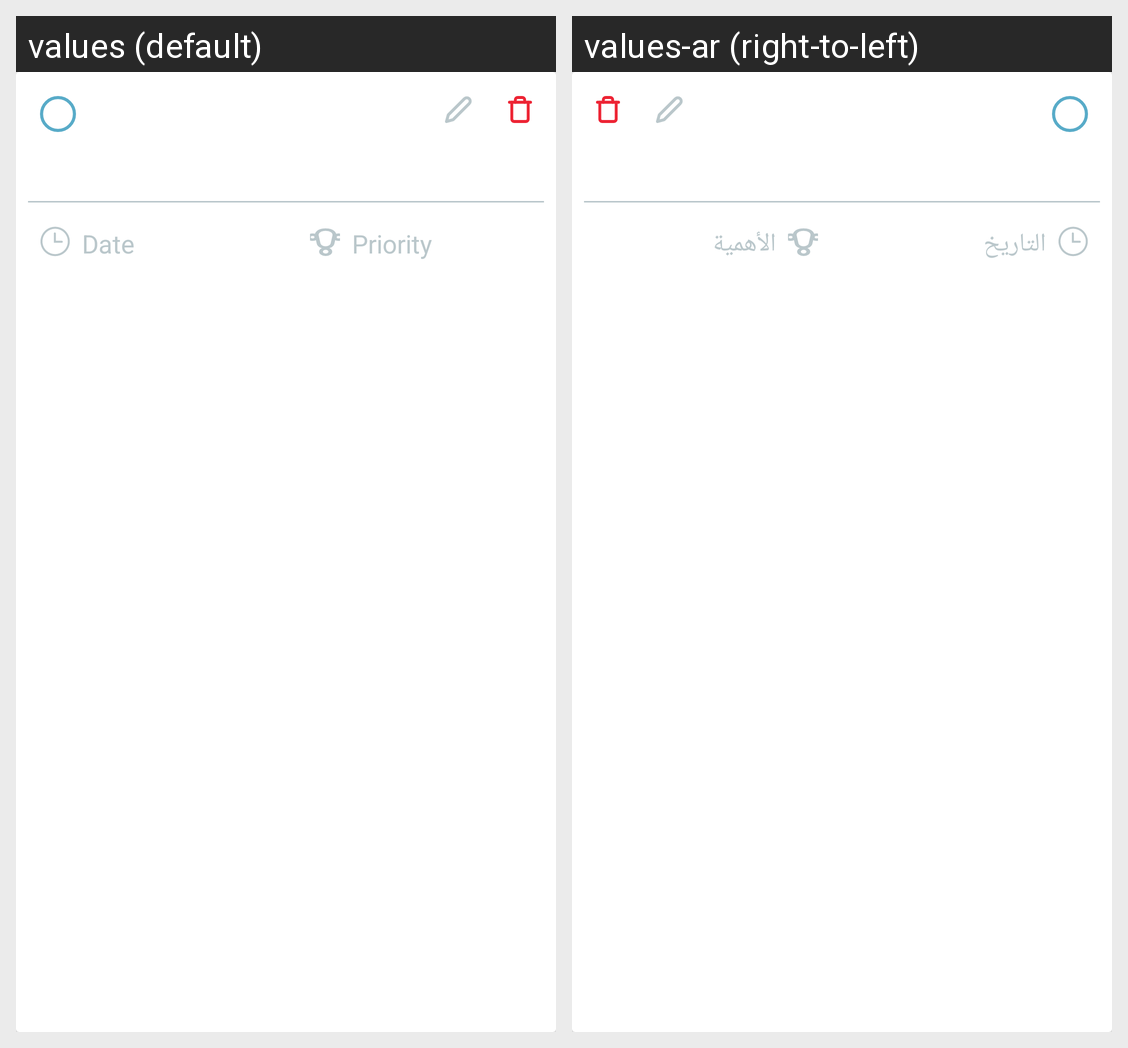

The same Android screen rendered under two of its app's locales, left to right. List the strings drawn on it with the default value and each locale's translation.
Android screen res/layout/custmer_task_item.xml rendered under 2 locales, left to right: values (default), values-ar (right-to-left). Device: Nexus 5 (rendered at 1080×1920; each locale shown at half size, 540×960, under a caption strip naming it); theme AppTheme.
Strings drawn on this screen, with the default value and each locale's value (text and hints the layout hard-codes, and strings that could not be matched under every locale, appear in the picture but are not listed):

date
  values: Date
  values-ar: التاريخ

priority
  values: Priority
  values-ar: الأهمية
